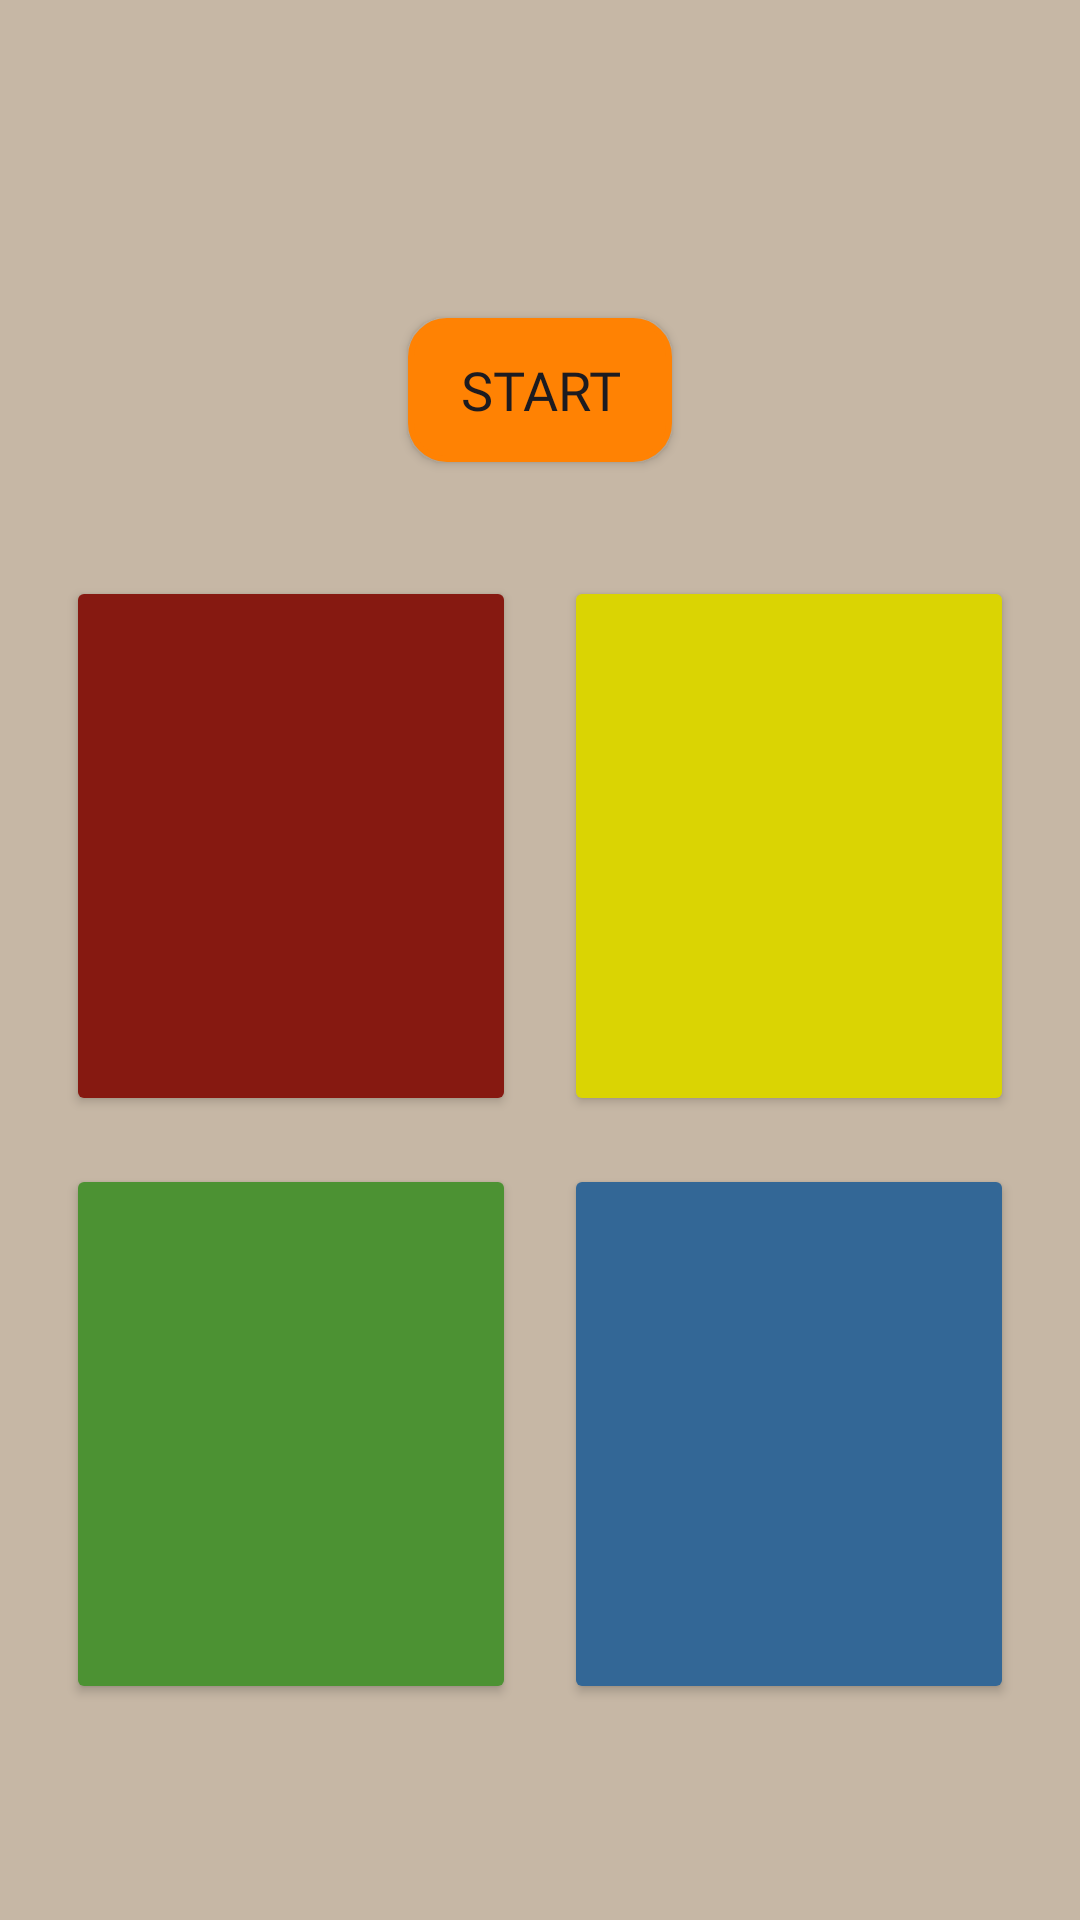

The Android layout XML behind this screen, and the referenced resources:
<!-- AndroidManifest.xml: application theme Theme.RetroGamesProject -->
<!-- res/layout/activity_simon_game.xml -->
<?xml version="1.0" encoding="utf-8"?>
<LinearLayout xmlns:android="http://schemas.android.com/apk/res/android"
    android:layout_width="match_parent"
    android:layout_height="match_parent"
    android:orientation="vertical"
    android:gravity="center"
    android:layout_gravity="center"
    android:background="@color/ssgbgc"
    android:paddingTop="42dp"
    android:paddingBottom="42dp"
    >

    <TextView
        android:id="@+id/level_text"
        android:layout_width="wrap_content"
        android:layout_height="wrap_content"
        android:text=""
        android:textSize="24sp"
        android:textStyle="bold"
        android:fontFamily="@font/poppins_regular"
        android:layout_marginBottom="20dp"
        android:textColor="@android:color/black" />

    <androidx.appcompat.widget.AppCompatButton
        android:id="@+id/start_button"
        android:layout_width="wrap_content"
        android:layout_height="wrap_content"
        android:layout_marginBottom="20dp"
        android:text="Start"
        android:textSize="18dp"
        android:background="@drawable/round"
        android:fontFamily="@font/poppins"
        android:backgroundTint="@color/btn_bg"
        />

    <GridLayout
        android:layout_width="wrap_content"
        android:layout_height="wrap_content"
        android:rowCount="2"
        android:columnCount="2"
        android:padding="10dp"
        android:layout_gravity="center">

        <Button
            android:id="@+id/red_button"
            android:layout_width="150dp"
            android:layout_height="180dp"
            android:layout_margin="8dp"
            android:backgroundTint="@color/ssgtopleft"

            />

        <Button
            android:id="@+id/yellow_button"
            android:layout_width="150dp"
            android:layout_height="180dp"
            android:layout_margin="8dp"

            android:backgroundTint="@color/ssgtopright" />

        <Button
            android:id="@+id/purple_button"
            android:layout_width="150dp"
            android:layout_height="180dp"
            android:layout_margin="8dp"

            android:backgroundTint="@color/ssgbottomleft" />

        <Button
            android:id="@+id/green_button"
            android:layout_width="150dp"
            android:layout_height="180dp"
            android:layout_margin="8dp"

            android:backgroundTint="@color/ssgbottomright" />
    </GridLayout>

</LinearLayout>
<!-- resources referenced by this layout -->
<resources>
  <color name="btn_bg">#FF8203</color>
  <color name="ssgbgc">#C6B7A5</color>
  <color name="ssgbottomleft">#4C9233</color>//861911
  <color name="ssgbottomright">#336796</color>//E1DD18
  <color name="ssgtopleft">#861911</color>//4C9233
  <color name="ssgtopright">#DAD403</color>//336796
  <!-- drawable round (drawable) -->
  <?xml version="1.0" encoding="utf-8"?>
  <shape xmlns:android="http://schemas.android.com/apk/res/android">
      <solid android:color="@color/white"/> 
      <corners android:radius="12dp"/> 
  
      <stroke
          android:width="2dp"
          android:color="#FFFFFF"/> 
  </shape>
  <style name="Theme.RetroGamesProject" parent="Base.Theme.RetroGamesProject" />
  <color name="white">#FFFFFFFF</color>
  <style name="Base.Theme.RetroGamesProject" parent="Theme.Material3.DayNight.NoActionBar">
          
          
      </style>
</resources>
